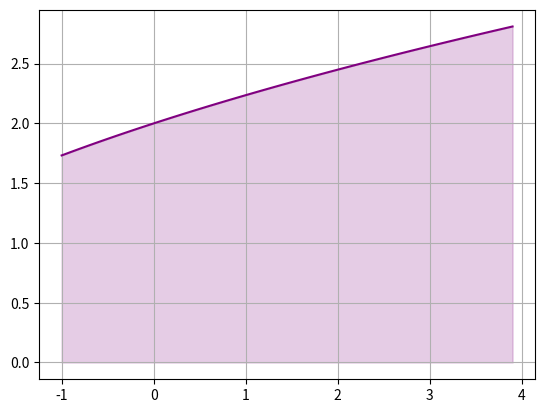

This chart was generated by the following Python code:
import matplotlib.pyplot as plt
import numpy as np
import cmath as cm
import os

from math import *

x_values = []
y_values = []

def f(x):
    return sqrt(x + 4)

def func_generate(a, b):
    a = float(a)
    b = float(b)

    for i in np.arange(a, b, 0.1):
        x_values.append(i)
        y_values.append(f(i))

def plot_func_graphic():
    plt.plot(x_values, y_values, color='purple', label='Function')

    conv_x = np.array(x_values, dtype=float)
    conv_y = np.array(y_values, dtype=float)
    
    plt.fill_between(conv_x, conv_y, color='purple', alpha=0.2)

    plt.grid(True)
    plt.show()

def rect_integration(a, b, rectangles):
    accumulator = 0

    a = float(a)
    b = float(b)
    rectangles = float(rectangles)

    i = (b - a) / rectangles

    x0 = a
    x1 = a + i

    while (a <= x1 <= b) or (a >= x1 >= b):
        area = f((x0 + x1) / 2) * i
        accumulator += area

        x1 += i
        x0 += i

    return accumulator

a = -1
b = 4

func_generate(a, b)
plot_func_graphic()

os.system("cls")

print(rect_integration(a, b, 15))